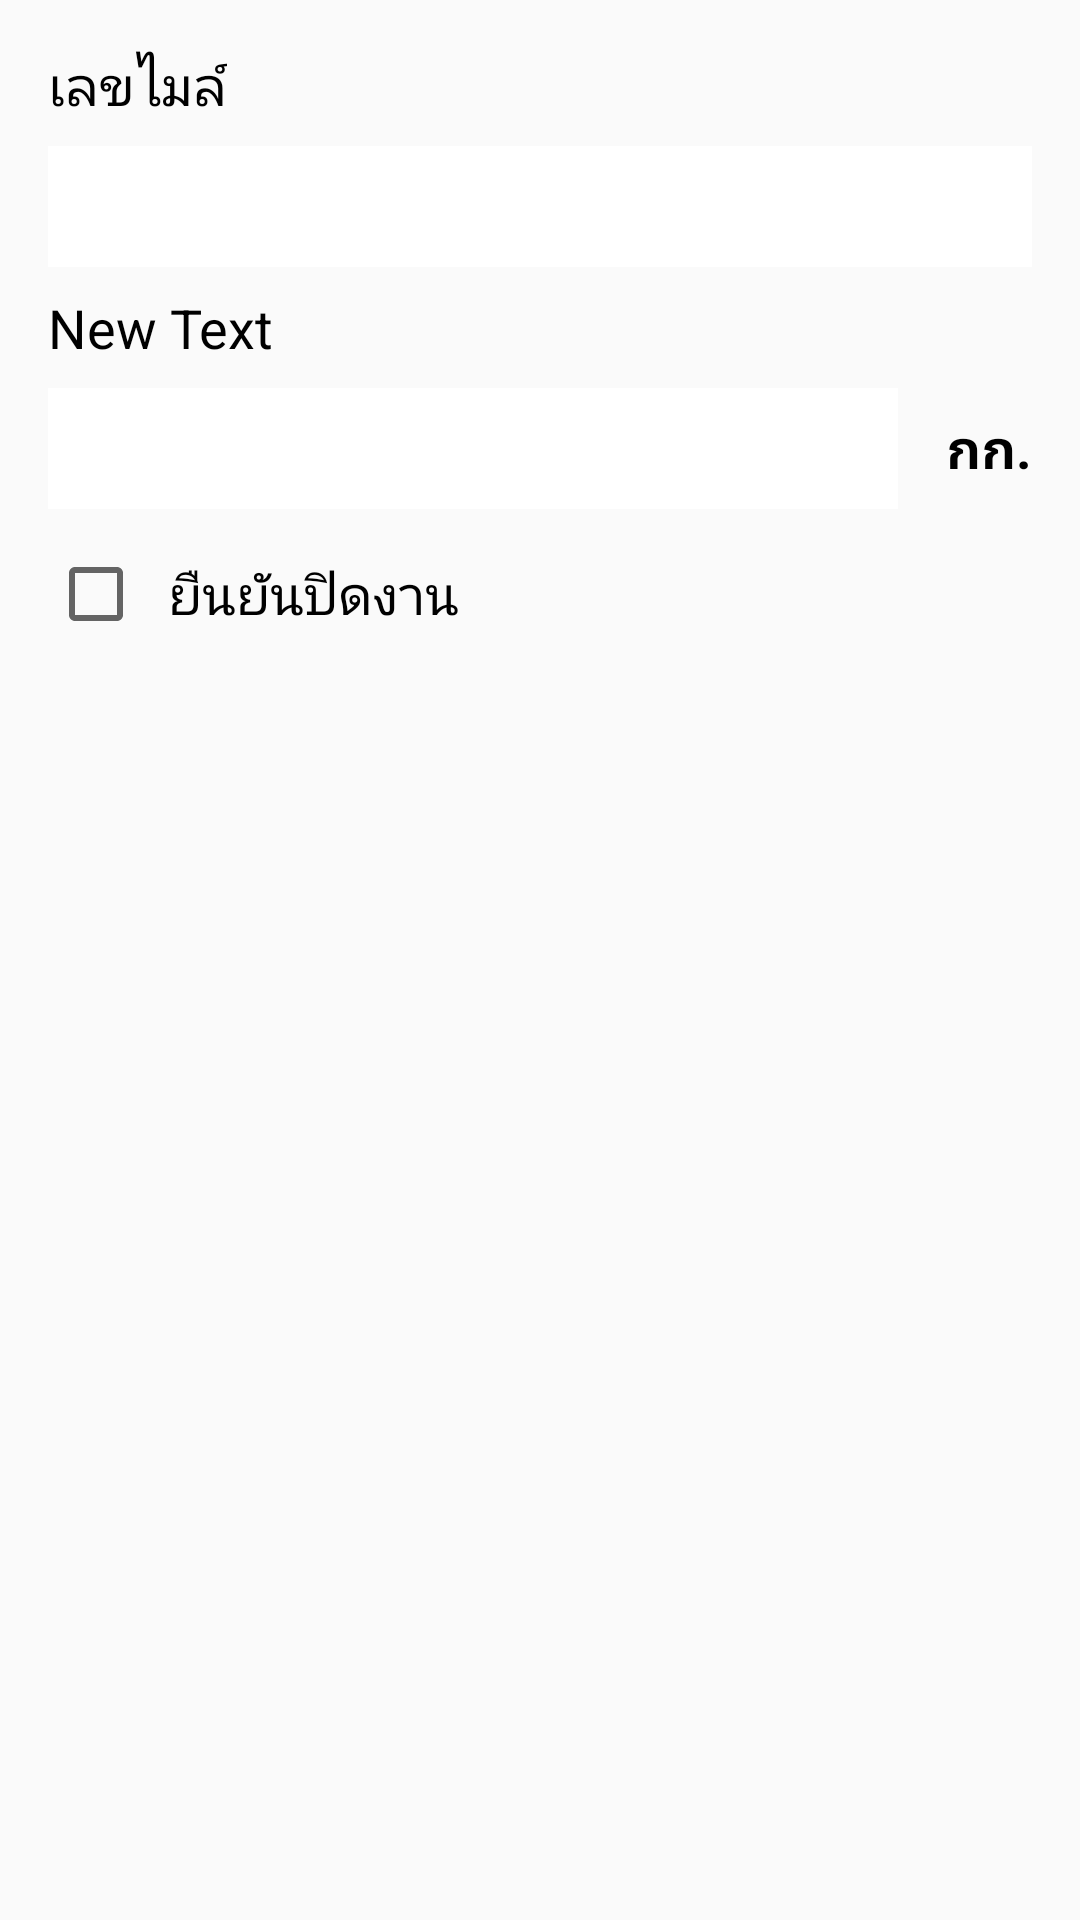

Here is an Android app screen rendered from its layout file. Give the layout XML and the strings, colors and styles it references.
<!-- AndroidManifest.xml: application theme AppTheme -->
<!-- res/layout/dialog_close_work.xml -->
<?xml version="1.0" encoding="utf-8"?>
<LinearLayout xmlns:android="http://schemas.android.com/apk/res/android"
    android:layout_width="match_parent"
    android:layout_height="match_parent"
    android:orientation="vertical"
    android:paddingLeft="16dp"
    android:paddingTop="16dp"
    android:paddingRight="16dp">

    <TextView
        android:layout_width="wrap_content"
        android:layout_height="wrap_content"
        android:text="เลขไมล์"
        android:textSize="@dimen/abc_text_size_medium_material"
        android:layout_marginBottom="8dp"
        android:textColor="#000" />

    <EditText
        android:layout_width="match_parent"
        android:layout_height="wrap_content"
        android:id="@+id/etMileClose"
        android:background="#FFF"
        android:textSize="@dimen/abc_text_size_medium_material"
        android:padding="8dp"
        android:layout_gravity="center_vertical"
        android:inputType="number"
        android:lines="1"
        android:layout_marginBottom="8dp" />

    <TextView
        android:layout_width="wrap_content"
        android:layout_height="wrap_content"
        android:text="New Text"
        android:id="@+id/tvProductClose"
        android:textSize="@dimen/abc_text_size_medium_material"
        android:layout_marginBottom="8dp"
        android:textColor="#000" />

    <LinearLayout
        android:orientation="horizontal"
        android:layout_width="match_parent"
        android:layout_height="wrap_content"
        android:layout_marginBottom="8dp">

        <EditText
            android:layout_width="0dp"
            android:layout_height="wrap_content"
            android:id="@+id/etWeightInput"
            android:layout_weight="1"
            android:background="#FFF"
            android:textSize="@dimen/abc_text_size_medium_material"
            android:padding="8dp"
            android:layout_gravity="center_vertical"
            android:inputType="number"
            android:lines="1" />

        <TextView
            android:layout_width="wrap_content"
            android:layout_height="wrap_content"
            android:text="กก."
            android:id="@+id/textView16"
            android:layout_gravity="center_vertical"
            android:layout_marginLeft="16dp"
            android:textStyle="bold"
            android:textSize="@dimen/abc_text_size_medium_material"
            android:textColor="#000" />
    </LinearLayout>

    <CheckBox
        android:layout_width="wrap_content"
        android:layout_height="wrap_content"
        android:text="ยืนยันปิดงาน"
        android:id="@+id/cbCloseWrok"
        android:textSize="@dimen/abc_text_size_medium_material"
        android:padding="8dp" />
</LinearLayout>
<!-- resources referenced by this layout -->
<resources>
  <style name="AppTheme" parent="Theme.AppCompat.Light.NoActionBar">
          
          <item name="colorPrimary">@color/primary</item>
          <item name="colorPrimaryDark">@color/primary_dark</item>
          <item name="colorAccent">@color/accent</item>
          <item name="windowActionBar">false</item>
      </style>
  <color name="primary">#03A9F4</color>
  <color name="primary_dark">#0288D1</color>
  <color name="accent">#CDDC39</color>
</resources>
